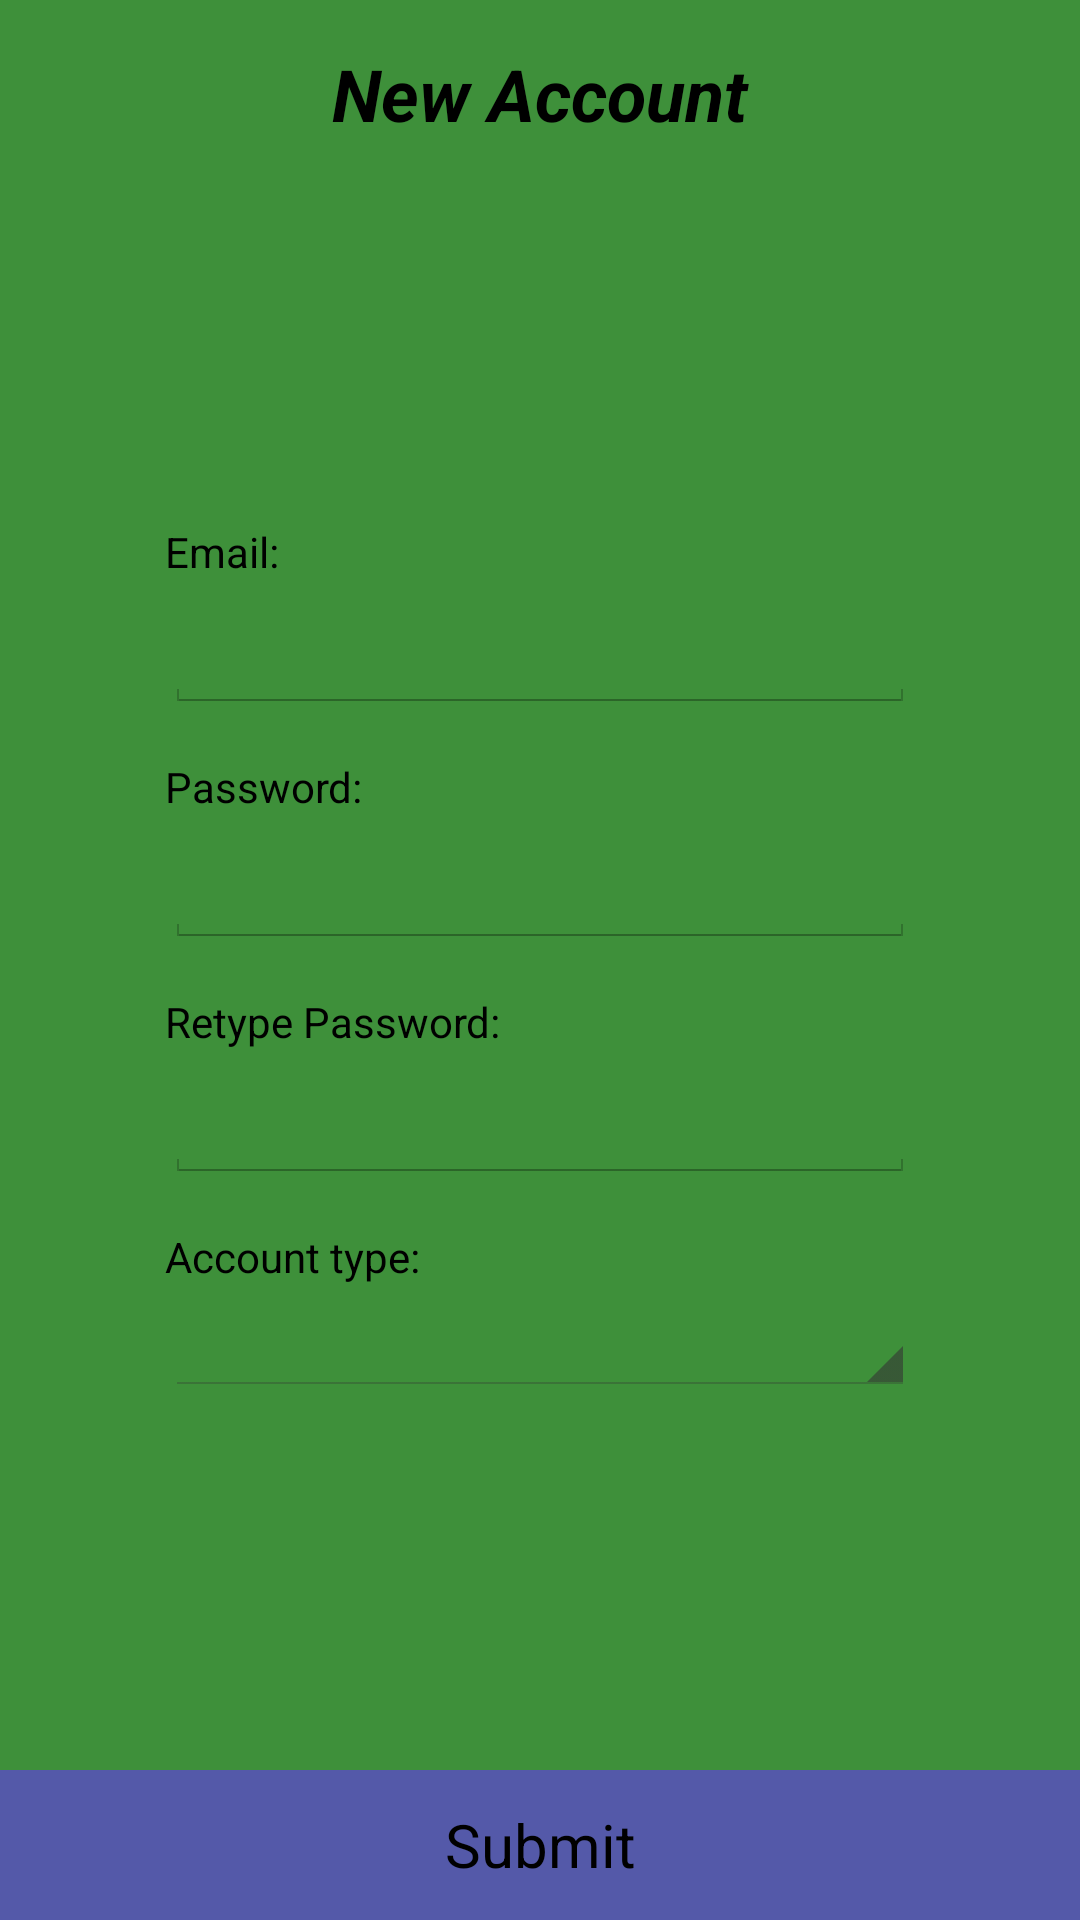

The Android layout XML behind this screen, and the referenced resources:
<!-- AndroidManifest.xml: application theme RentHouseTheme -->
<!-- res/layout/fg_signup.xml -->
<?xml version="1.0" encoding="utf-8"?>
<RelativeLayout xmlns:android="http://schemas.android.com/apk/res/android"
    android:layout_width="match_parent"
    android:layout_height="match_parent"
    android:background="@color/theme_background">

    <TextView
        android:layout_width="match_parent"
        android:layout_height="wrap_content"
        android:gravity="center"
        android:text="New Account"
        android:textSize="24sp"
        android:padding="15dp"
        android:textStyle="bold|italic"/>

    <LinearLayout
        android:layout_width="250dp"
        android:layout_height="wrap_content"
        android:layout_gravity="center"
        android:orientation="vertical"
        android:layout_centerInParent="true">
        <TextView
            android:layout_width="250dp"
            android:layout_height="wrap_content"
            android:text="Email:"
            android:inputType="textEmailAddress"
            android:paddingBottom="5dp"/>
        <EditText
            android:layout_width="250dp"
            android:layout_height="wrap_content"
            android:id="@+id/fg_signup_email"/>
        <TextView
            android:layout_width="250dp"
            android:layout_height="wrap_content"
            android:paddingTop="15dp"
            android:paddingBottom="5dp"
            android:text="Password:"/>
        <EditText
            android:layout_width="250dp"
            android:layout_height="wrap_content"
            android:inputType="textPassword"
            android:id="@+id/fg_signup_password"/>
        <TextView
            android:layout_width="250dp"
            android:layout_height="wrap_content"
            android:paddingTop="15dp"
            android:paddingBottom="5dp"
            android:text="Retype Password:"/>
        <EditText
            android:layout_width="250dp"
            android:layout_height="wrap_content"
            android:inputType="textPassword"
            android:id="@+id/fg_signup_passwordRetype"/>
        <TextView
            android:layout_width="250dp"
            android:layout_height="wrap_content"
            android:paddingTop="15dp"
            android:paddingBottom="5dp"
            android:text="Account type:"/>
        <Spinner
            android:layout_width="match_parent"
            android:layout_height="wrap_content"
            android:prompt="@string/fg_signup_spinnerPrompt"
            android:id="@+id/fg_signup_accountType"/>
        </LinearLayout>


    <TextView
        android:layout_width="match_parent"
        android:layout_height="50dp"
        android:text="Submit"
        android:layout_alignParentBottom="true"
        android:background="@color/fg_signup_button"
        android:gravity="center"
        android:textSize="20sp"
        android:id="@+id/fg_signup_submit"/>
</RelativeLayout>
<!-- resources referenced by this layout -->
<resources>
  <color name="fg_signup_button">#ff5459a9</color>
  <color name="theme_background">#ff3e903a</color>
  <string name="fg_signup_spinnerPrompt">Select type</string>
  <style name="RentHouseTheme" parent="android:Theme.Holo.Light">
          <item name="android:windowBackground">@null</item>
          <item name="android:buttonStyle">@style/buttonsText</item>
          <item name="android:actionBarStyle">@style/actionBar</item>
          <item name="android:textColor">@color/black</item>
      </style>
  <style name="buttonsText" parent="android:Widget.Button">
          <item name="android:textColor">@color/black</item>
      </style>
  <style name="actionBar" parent="android:Widget.Holo.Light.ActionBar">
          <item name="android:background">@drawable/actionbar_background</item>
          <item name="android:titleTextStyle">@style/actionBarTitleTextStyle</item>
      </style>
  <color name="black">#000000</color>
  <!-- drawable actionbar_background (drawable) -->
  <?xml version="1.0" encoding="utf-8"?>
  <layer-list xmlns:android="http://schemas.android.com/apk/res/android">
      
      <item>
          <shape android:shape="rectangle">
              <solid android:color="#456999" />
          </shape>
      </item>
  
      
      <item android:bottom="2dip">
          <shape android:shape="rectangle">
              <solid android:color="@color/black" />
          </shape>
      </item>
  </layer-list>
  <style name="actionBarTitleTextStyle" parent="@android:style/TextAppearance.Holo.Widget.ActionBar.Title">
          <item name="android:textColor">@color/white</item>
      </style>
  <color name="white">#ffffff</color>
</resources>
